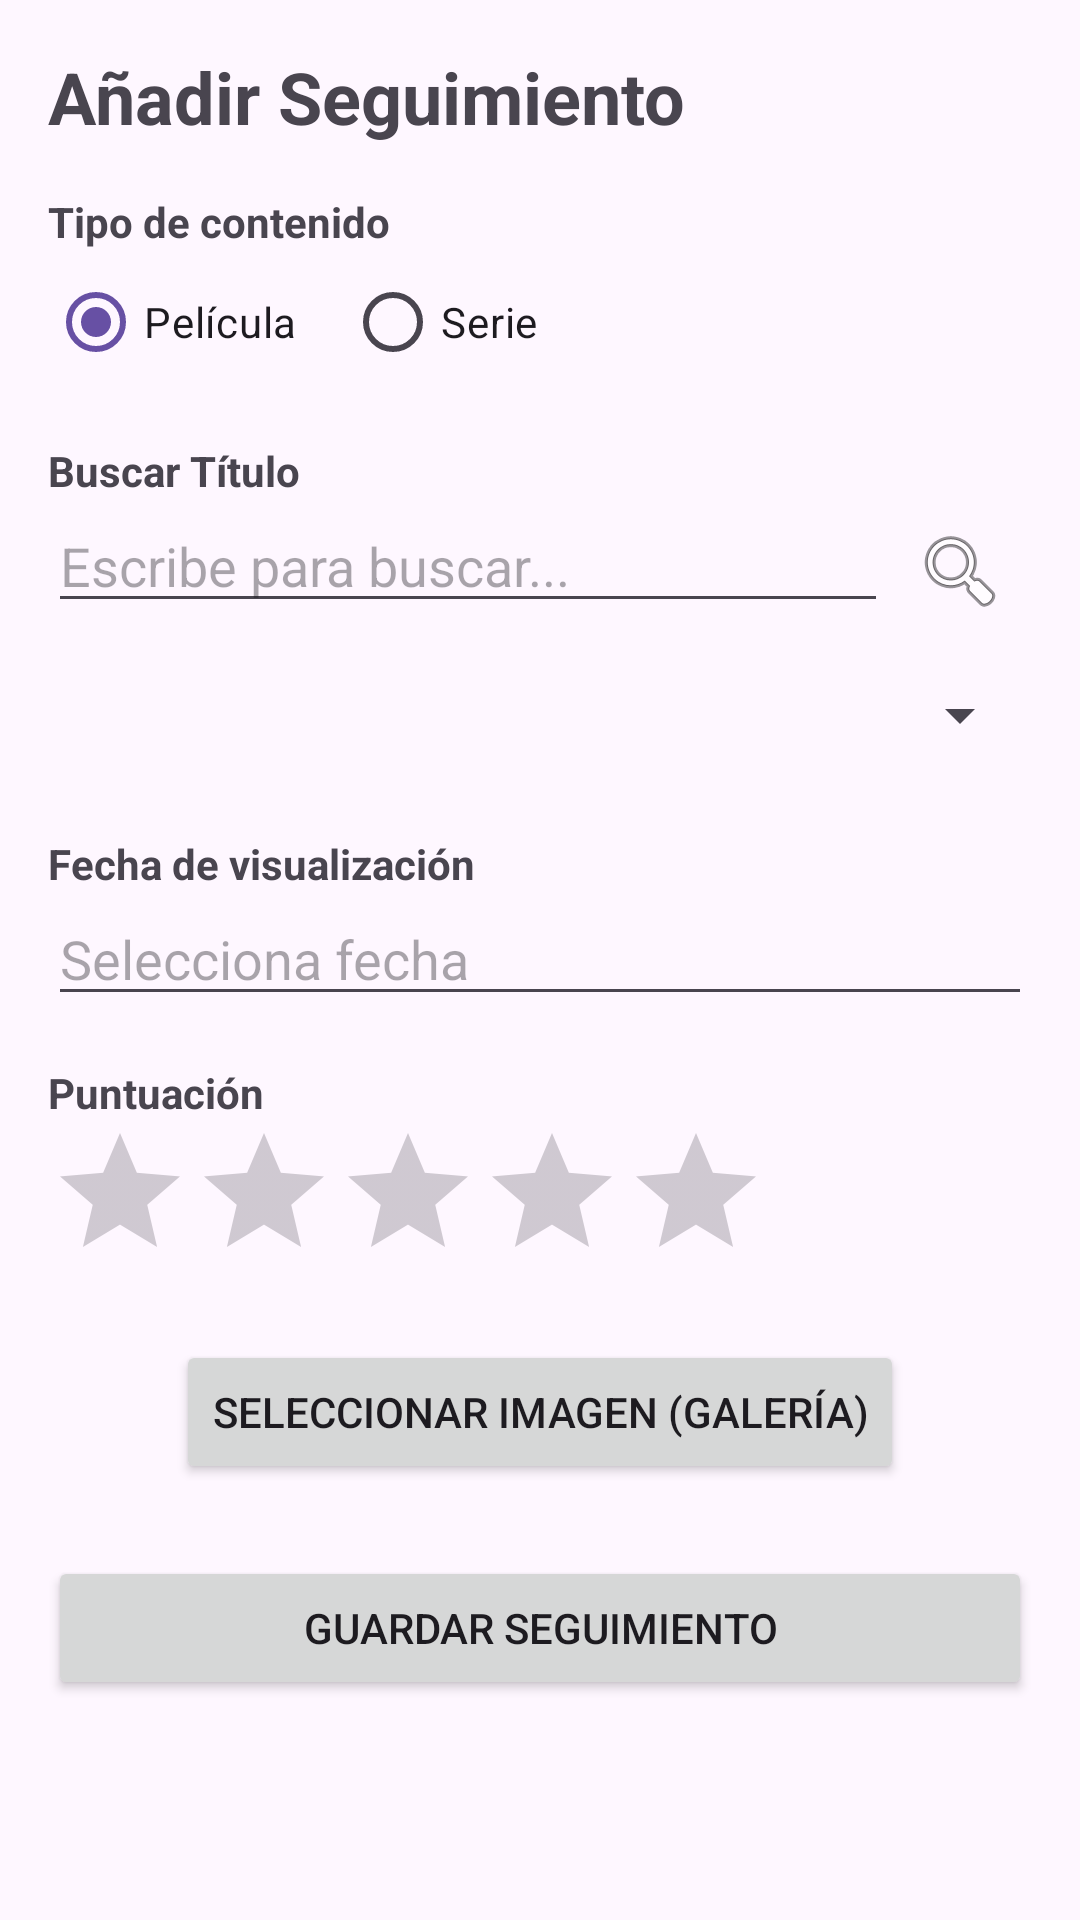

Reconstruct the res/layout file that produces this screen, plus the resources it refers to.
<!-- AndroidManifest.xml: application theme Theme.Proyectoenero -->
<!-- res/layout/fragment_anadir_seguimiento.xml -->
<?xml version="1.0" encoding="utf-8"?>
<ScrollView xmlns:android="http://schemas.android.com/apk/res/android"
    android:layout_width="match_parent"
    android:layout_height="match_parent"
    android:padding="16dp">

    <LinearLayout
        android:layout_width="match_parent"
        android:layout_height="wrap_content"
        android:orientation="vertical">

        <TextView
            android:layout_width="wrap_content"
            android:layout_height="wrap_content"
            android:text="Añadir Seguimiento"
            android:textSize="24sp"
            android:textStyle="bold"
            android:layout_marginBottom="16dp"/>

        <TextView
            android:layout_width="wrap_content"
            android:layout_height="wrap_content"
            android:text="Tipo de contenido"
            android:textStyle="bold"/>

        <RadioGroup
            android:id="@+id/rgTipo"
            android:layout_width="match_parent"
            android:layout_height="wrap_content"
            android:orientation="horizontal"
            android:layout_marginBottom="16dp">
            <RadioButton
                android:id="@+id/rbPelicula"
                android:layout_width="wrap_content"
                android:layout_height="wrap_content"
                android:text="Película"
                android:checked="true"/>
            <RadioButton
                android:id="@+id/rbSerie"
                android:layout_width="wrap_content"
                android:layout_height="wrap_content"
                android:text="Serie"
                android:layout_marginStart="16dp"/>
        </RadioGroup>

        <TextView
            android:layout_width="wrap_content"
            android:layout_height="wrap_content"
            android:text="Buscar Título"
            android:textStyle="bold"/>

        <LinearLayout
            android:layout_width="match_parent"
            android:layout_height="wrap_content"
            android:orientation="horizontal">

            <EditText
                android:id="@+id/etBusqueda"
                android:layout_width="0dp"
                android:layout_height="wrap_content"
                android:layout_weight="1"
                android:hint="Escribe para buscar..."
                android:inputType="text"/>

            <ImageButton
                android:id="@+id/btnBuscarApi"
                android:layout_width="48dp"
                android:layout_height="48dp"
                android:src="@android:drawable/ic_menu_search"
                android:background="?attr/selectableItemBackground"
                android:contentDescription="Buscar"/>
        </LinearLayout>

        <Spinner
            android:id="@+id/spinnerResultados"
            android:layout_width="match_parent"
            android:layout_height="wrap_content"
            android:minHeight="48dp"
            android:layout_marginBottom="16dp"/>

        <TextView
            android:layout_width="wrap_content"
            android:layout_height="wrap_content"
            android:text="Fecha de visualización"
            android:textStyle="bold"/>

        <EditText
            android:id="@+id/etFecha"
            android:layout_width="match_parent"
            android:layout_height="wrap_content"
            android:hint="Selecciona fecha"
            android:focusable="false"
            android:clickable="true"
            android:layout_marginBottom="16dp"/>
        <TextView
            android:layout_width="wrap_content"
            android:layout_height="wrap_content"
            android:text="Puntuación"
            android:textStyle="bold"/>

        <RatingBar
            android:id="@+id/ratingBar"
            android:layout_width="wrap_content"
            android:layout_height="wrap_content"
            android:numStars="5"
            android:stepSize="0.5"
            android:layout_marginBottom="16dp"/>

        <Button
            android:id="@+id/btnFoto"
            android:layout_width="wrap_content"
            android:layout_height="wrap_content"
            android:text="Seleccionar Imagen (Galería)"
            android:layout_gravity="center_horizontal"/>

        <ImageView
            android:id="@+id/imgPreview"
            android:layout_width="match_parent"
            android:layout_height="200dp"
            android:scaleType="centerCrop"
            android:visibility="gone"
            android:layout_marginVertical="8dp"
            android:background="#EEE"/>

        <Button
            android:id="@+id/btnGuardar"
            android:layout_width="match_parent"
            android:layout_height="wrap_content"
            android:text="GUARDAR SEGUIMIENTO"
            android:layout_marginTop="24dp"/>

    </LinearLayout>
</ScrollView>
<!-- resources referenced by this layout -->
<resources>
  <style name="Theme.Proyectoenero" parent="Base.Theme.Proyectoenero" />
  <style name="Base.Theme.Proyectoenero" parent="Theme.Material3.DayNight.NoActionBar">
          
          
      </style>
</resources>
